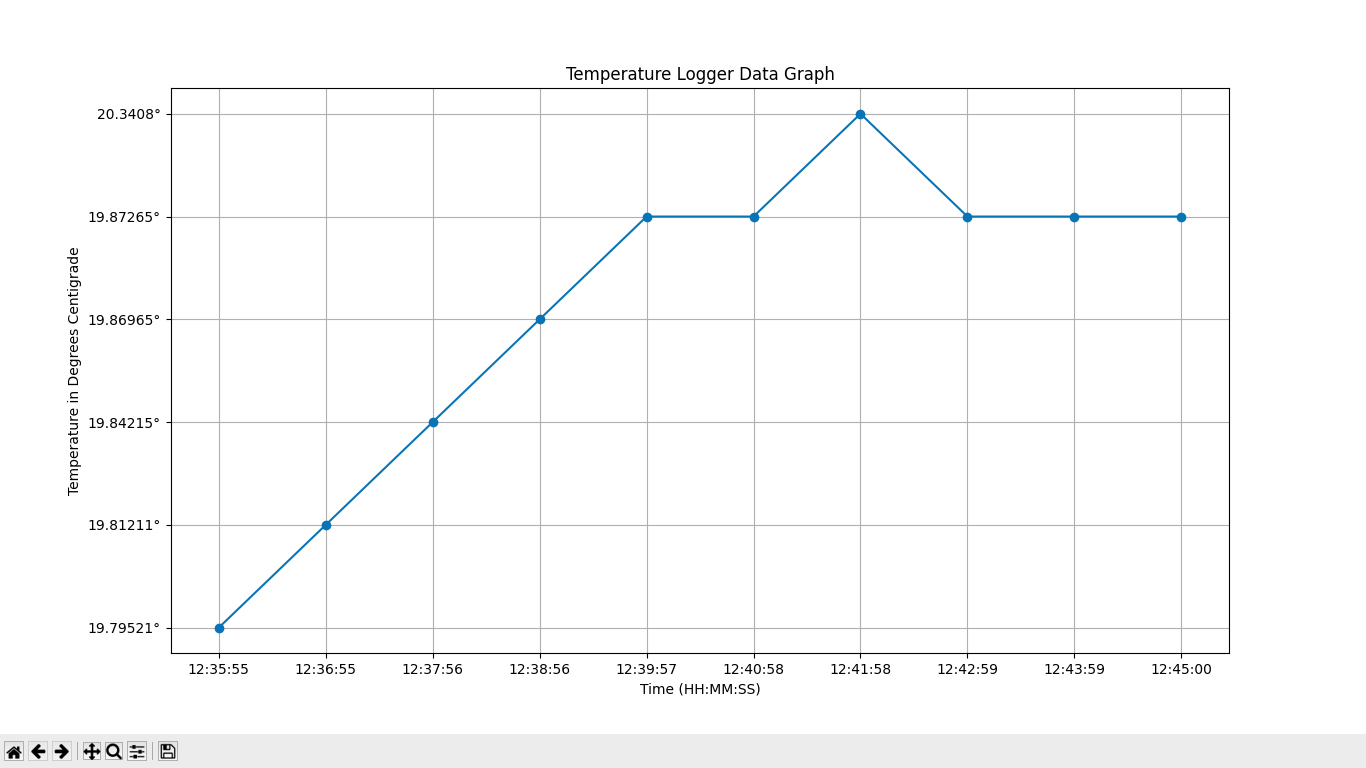

Values plotted in this chart, from the file beside it:
temperature, unit, calibration_adjustment, interval_seconds, datetime
19.8, centigrade, 5, 60, 2023-10-27 12:35:55
19.81, centigrade, 5, 60, 2023-10-27 12:36:55
19.84, centigrade, 5, 60, 2023-10-27 12:37:56
19.87, centigrade, 5, 60, 2023-10-27 12:38:56
19.87, centigrade, 5, 60, 2023-10-27 12:39:57
19.87, centigrade, 5, 60, 2023-10-27 12:40:58
20.34, centigrade, 5, 60, 2023-10-27 12:41:58
19.87, centigrade, 5, 60, 2023-10-27 12:42:59
19.87, centigrade, 5, 60, 2023-10-27 12:43:59
19.87, centigrade, 5, 60, 2023-10-27 12:45:00
